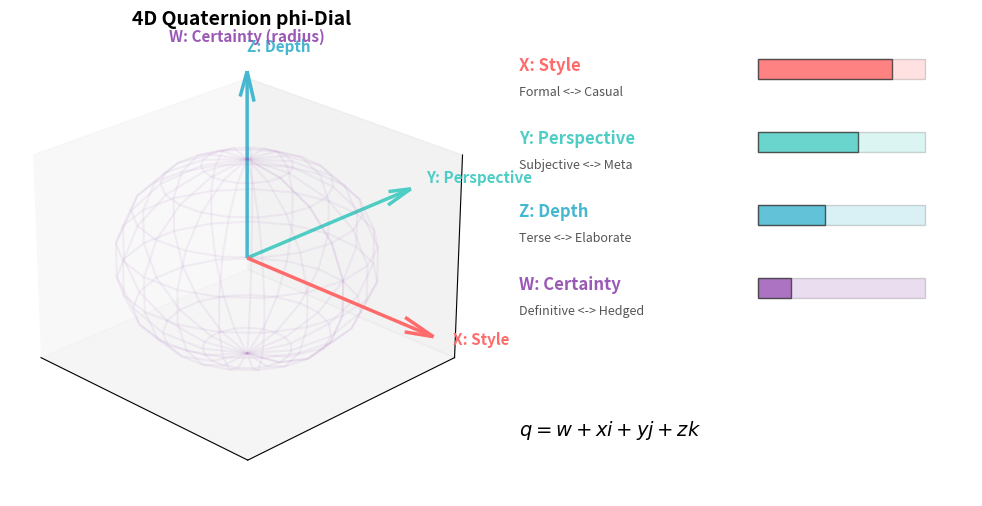

The script that saved this image: (Note: this script raises an exception after producing the figure.)
#!/usr/bin/env python3
"""
Figure 4.1: 4D Quaternion phi-Dial
Panel A: 3D quaternion axes (X:Style, Y:Perspective, Z:Depth, W: Certainty as radius)
Panel B: Control sliders showing each axis modulation
"""
import numpy as np
import matplotlib
matplotlib.use('Agg')
import matplotlib.pyplot as plt
from matplotlib.patches import Rectangle

PHI = (1 + np.sqrt(5)) / 2

fig = plt.figure(figsize=(10, 5))
ax = fig.add_subplot(121, projection='3d')

for (dx, dy, dz, label, c) in [(1.3,0,0,'X: Style','#FF6B6B'), (0,1.3,0,'Y: Perspective','#4ECDC4'),
                                (0,0,1.3,'Z: Depth','#45B7D1')]:
    ax.quiver(0,0,0, dx,dy,dz, color=c, arrow_length_ratio=0.15, linewidth=2.5)
    ax.text(dx*1.1, dy*1.1, dz*1.1, label, color=c, fontsize=11, fontweight='bold')

u, v = np.mgrid[0:2*np.pi:20j, 0:np.pi:10j]
r = 0.7
ax.plot_wireframe(r*np.cos(u)*np.sin(v), r*np.sin(u)*np.sin(v), r*np.cos(v),
                  alpha=0.08, color='#9B59B6')
ax.text(0, 0, 1.5, 'W: Certainty (radius)', color='#9B59B6', fontsize=11, fontweight='bold', ha='center')
ax.set_title('4D Quaternion phi-Dial', fontsize=14, fontweight='bold')
ax.set_xticks([]); ax.set_yticks([]); ax.set_zticks([])
ax.view_init(elev=25, azim=-45)

ax2 = fig.add_subplot(122)
ax2.axis('off')
controls = [
    ('X: Style', 'Formal <-> Casual', '#FF6B6B', 0.8),
    ('Y: Perspective', 'Subjective <-> Meta', '#4ECDC4', 0.6),
    ('Z: Depth', 'Terse <-> Elaborate', '#45B7D1', 0.4),
    ('W: Certainty', 'Definitive <-> Hedged', '#9B59B6', 0.2),
]
for i, (name, desc, color, val) in enumerate(controls):
    y = 1 - i * 0.22
    ax2.text(0.05, y, name, fontsize=12, fontweight='bold', color=color, va='center')
    ax2.text(0.05, y-0.08, desc, fontsize=9, color='#555', va='center')
    ax2.add_patch(Rectangle((0.55, y-0.04), 0.35, 0.06, fill=True, alpha=0.2,
                             facecolor=color, edgecolor='#333', linewidth=1))
    ax2.add_patch(Rectangle((0.55, y-0.04), 0.35*val, 0.06, fill=True, alpha=0.8,
                             facecolor=color, edgecolor='#333', linewidth=1))

ax2.text(0.05, -0.1, r'$q = w + xi + yj + zk$', fontsize=14, fontstyle='italic', va='center')
ax2.set_xlim(0, 1); ax2.set_ylim(-0.3, 1.1)

plt.tight_layout()
plt.savefig('../fig4_1_quaternion_dial.png', dpi=200, bbox_inches='tight')
plt.close()
print("fig4_1 saved")
